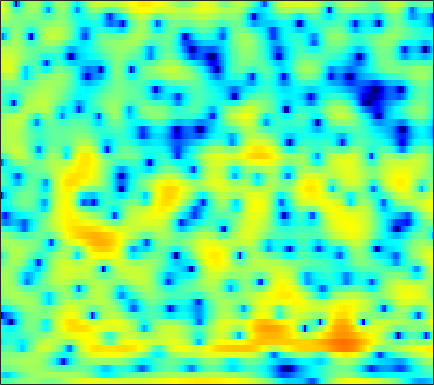

Data behind this chart, as committed beside it:
-2.3721, -2.4435, -2.4242, -2.2577, -2.0287, -1.6298, -1.1815, -0.83032, -0.38565, 0.020902, 0.35429, 0.54478, 0.729, 0.82156, 0.84541, 0.80795, 0.69724, 0.57969, 0.3758, 0.13202, -0.099212, -0.23464, -0.34609, -0.34107
-7.481, -8.141, -8.619, -8.358, -7.698, -6.459, -5.11, -4.145, -2.985, -1.984, -1.142, -0.6025, -0.00271, 0.4792, 0.7728, 1.083, 1.315, 1.445, 1.568, 1.645, 1.685, 1.7, 1.706, 1.705
-1.31, -1.22, -1.065, -0.8729, -0.698, -0.4336, -0.1417, 0.08597, 0.3893, 0.6744, 0.9316, 1.1, 1.278, 1.398, 1.444, 1.453, 1.391, 1.3, 1.116, 0.8622, 0.5416, 0.2603, -0.1492, -0.5992
0.2772, 0.4355, 0.6282, 0.8094, 0.9358, 1.106, 1.265, 1.384, 1.535, 1.676, 1.798, 1.875, 1.942, 1.957, 1.931, 1.834, 1.649, 1.441, 1.063, 0.5482, -0.1359, -0.7725, -1.82, -3.145
-0.264, -0.161, -0.04871, 0.02216, 0.05406, 0.05528, 0.03781, 0.03282, 0.05615, 0.1507, 0.3354, 0.5388, 0.8635, 1.211, 1.474, 1.767, 1.955, 2.014, 1.959, 1.739, 1.33, 0.8976, 0.144, -0.807
-3.401, -2.824, -2.262, -2.01, -2.059, -2.525, -3.399, -4.393, -6.197, -8.162, -8.635, -7.247, -4.56, -2.11, -0.6262, 0.9708, 2.152, 2.811, 3.412, 3.738, 3.83, 3.745, 3.431, 2.892
-7.388, -6.101, -4.95, -4.315, -4.124, -4.213, -4.655, -5.239, -6.188, -7, -7.051, -6.381, -4.811, -3.06, -1.824, -0.3896, 0.7518, 1.441, 2.174, 2.705, 3.057, 3.208, 3.292, 3.234
-4.758, -4.738, -4.68, -4.595, -4.504, -4.407, -4.268, -4.139, -3.891, -3.6, -3.216, -2.857, -2.358, -1.821, -1.436, -0.9672, -0.563, -0.312, -0.03211, 0.2279, 0.5119, 0.76, 1.147, 1.59
-4.56, -5.269, -6.1, -6.688, -6.868, -6.631, -5.944, -5.259, -4.194, -3.155, -2.263, -1.687, -1.083, -0.7007, -0.5547, -0.6337, -1.063, -1.595, -2.615, -3.935, -5.161, -5.392, -4.174, -2.021
-9.125, -10.61, -13.08, -17.28, -23.9, -25.45, -14.63, -10.7, -7.127, -4.658, -2.815, -1.794, -0.8138, -0.226, -0.02402, -0.09138, -0.5285, -1.149, -2.425, -4.167, -6.005, -6.582, -5.16, -2.474
-22.09, -17.86, -14.7, -12.88, -11.82, -10.37, -8.645, -7.263, -5.441, -3.871, -2.543, -1.721, -0.8781, -0.3214, -0.0687, 0.09437, 0.0781, -0.01266, -0.1902, -0.344, -0.3607, -0.2575, 0.1106, 0.7271
-8.085, -7.722, -6.862, -5.818, -5.028, -4.003, -3.037, -2.353, -1.478, -0.7234, -0.08365, 0.2863, 0.6397, 0.8447, 0.8818, 0.7997, 0.5954, 0.3592, 0.001204, -0.3621, -0.6397, -0.7366, -0.6324, -0.268
-1.455, -1.215, -0.8085, -0.3468, 0.007003, 0.4675, 0.902, 1.182, 1.503, 1.753, 1.9, 1.948, 1.891, 1.713, 1.477, 1.002, 0.2873, -0.4125, -1.627, -3.266, -5.354, -7.086, -8.565, -7.444
0.01877, 0.5181, 1.056, 1.459, 1.678, 1.88, 1.973, 1.989, 1.925, 1.788, 1.589, 1.413, 1.155, 0.8425, 0.5646, 0.1094, -0.5121, -1.13, -2.216, -3.662, -5.553, -7.115, -8.405, -7.408
0.3805, 0.9448, 1.445, 1.689, 1.725, 1.581, 1.236, 0.8537, 0.2027, -0.5324, -1.292, -1.782, -2.238, -2.419, -2.382, -2.181, -1.905, -1.72, -1.569, -1.468, -1.391, -1.282, -1.007, -0.5809
1.347, 1.599, 1.735, 1.641, 1.399, 0.8256, -0.067, -0.9821, -2.588, -4.798, -7.762, -10.56, -13.65, -12.17, -9.695, -6.942, -4.949, -3.779, -2.505, -1.49, -0.6117, -0.02536, 0.6842, 1.33
1.655, 1.679, 1.602, 1.362, 1.05, 0.4163, -0.5049, -1.419, -2.959, -4.929, -7.288, -9.078, -10.68, -10.52, -9.545, -7.98, -6.551, -5.564, -4.295, -3.064, -1.854, -0.9889, 0.07571, 1.046
0.8572, 0.9648, 1.12, 1.183, 1.134, 0.9063, 0.4687, -0.01018, -0.85, -1.855, -2.983, -3.878, -5.051, -6.185, -7.047, -8.134, -8.971, -9.1, -8.252, -6.489, -4.44, -2.988, -1.264, 0.1969
-2.734, -1.682, -0.3748, 0.6449, 1.185, 1.618, 1.738, 1.647, 1.296, 0.6951, -0.1481, -0.9567, -2.293, -4.002, -5.647, -8.67, -13.4, -18.53, -15.52, -9.597, -5.855, -3.831, -1.752, -0.136
-7.033, -4.136, -1.555, 0.1432, 1.026, 1.8, 2.211, 2.324, 2.253, 1.944, 1.431, 0.928, 0.08642, -0.9213, -1.735, -2.851, -3.806, -4.248, -4.375, -4.04, -3.413, -2.839, -2.013, -1.173
-0.6952, -0.1989, 0.5306, 1.193, 1.596, 1.986, 2.209, 2.267, 2.209, 2.03, 1.732, 1.452, 0.9959, 0.471, 0.04661, -0.5616, -1.198, -1.682, -2.391, -3.171, -4.106, -4.868, -5.788, -6.05
1.688, 1.659, 1.653, 1.653, 1.629, 1.566, 1.453, 1.33, 1.141, 0.9316, 0.7074, 0.5448, 0.359, 0.1631, -0.0007267, -0.2599, -0.6265, -1.036, -1.794, -2.91, -4.613, -6.535, -10.62, -16.71
0.6393, 0.3531, -0.021, -0.3964, -0.6807, -1.108, -1.597, -1.996, -2.556, -3.071, -3.386, -3.446, -3.225, -2.765, -2.361, -1.849, -1.446, -1.252, -1.145, -1.249, -1.489, -1.703, -1.863, -1.658
-3.407, -3.99, -4.625, -5.104, -5.41, -5.88, -6.587, -7.366, -8.919, -11.17, -13.76, -14.39, -12.11, -8.977, -7.003, -4.961, -3.442, -2.53, -1.584, -0.832, -0.1998, 0.2504, 0.8514, 1.522
-10.14, -12, -13.23, -12.36, -11.31, -10.23, -9.784, -9.975, -10.85, -12.49, -14.41, -14.82, -12.71, -9.752, -7.812, -5.763, -4.179, -3.223, -2.158, -1.211, -0.335, 0.3118, 1.172, 2.046
-12.34, -15.52, -17.58, -14.5, -12.1, -9.85, -8.407, -7.73, -7.192, -6.889, -6.612, -6.306, -5.807, -5.15, -4.658, -4.064, -3.573, -3.278, -2.91, -2.444, -1.763, -1.091, 0.02852, 1.274
-6.309, -6.793, -6.978, -6.615, -6.101, -5.256, -4.442, -3.866, -3.256, -2.782, -2.448, -2.28, -2.164, -2.22, -2.387, -2.827, -3.623, -4.486, -6.026, -7.792, -8.283, -6.885, -3.915, -1.095
-6.709, -6.595, -5.947, -5.054, -4.325, -3.382, -2.555, -2.033, -1.435, -0.9927, -0.7167, -0.6429, -0.6839, -0.9683, -1.352, -2.162, -3.392, -4.665, -7.016, -10.07, -11.68, -9.618, -5.528, -2.152
-20.61, -13.67, -9.066, -6.461, -5.124, -3.838, -2.868, -2.316, -1.707, -1.251, -0.9236, -0.7728, -0.7308, -0.8943, -1.169, -1.732, -2.499, -3.152, -3.986, -4.535, -4.545, -4.057, -2.809, -1.139
-6.584, -6.456, -5.776, -5.056, -4.648, -4.274, -3.996, -3.765, -3.392, -2.869, -2.28, -1.861, -1.461, -1.311, -1.395, -1.803, -2.586, -3.438, -4.911, -6.696, -8.059, -7.841, -5.655, -2.752
-1.89, -2.554, -3.41, -4.356, -5.22, -6.68, -8.541, -9.817, -10.11, -8.304, -6.005, -4.576, -3.154, -2.276, -1.956, -1.974, -2.511, -3.291, -5.021, -7.707, -11.27, -11.67, -7.32, -3.121
-2.044, -2.795, -3.84, -5.068, -6.209, -8.277, -11.27, -14.19, -15.46, -11.47, -7.907, -5.935, -4.092, -2.872, -2.3, -1.883, -1.782, -1.867, -2.089, -2.3, -2.237, -1.891, -1.017, 0.192
-4.578, -4.971, -5.136, -5.133, -5.159, -5.289, -5.45, -5.474, -5.213, -4.606, -3.801, -3.162, -2.404, -1.828, -1.498, -1.199, -1.002, -0.8822, -0.6817, -0.4293, -0.05176, 0.3089, 0.8666, 1.49
-15.32, -12.12, -7.563, -4.788, -3.414, -2.158, -1.327, -0.8836, -0.4572, -0.1628, 0.03096, 0.08546, 0.04939, -0.1421, -0.3321, -0.634, -0.8603, -0.9061, -0.7515, -0.3332, 0.2546, 0.7318, 1.342, 1.848
-4.466, -3.945, -2.323, -0.6198, 0.4374, 1.524, 2.266, 2.626, 2.868, 2.861, 2.601, 2.224, 1.448, 0.3397, -0.7703, -2.588, -4.594, -5.695, -5.548, -3.796, -1.856, -0.6349, 0.5932, 1.344
1.085, 1.269, 1.674, 2.164, 2.524, 2.927, 3.19, 3.268, 3.197, 2.897, 2.331, 1.722, 0.6039, -0.9493, -2.504, -5.34, -9.474, -13.32, -12.7, -7.947, -4.679, -3.004, -1.47, -0.5724
1.635, 1.881, 2.181, 2.433, 2.584, 2.704, 2.709, 2.623, 2.373, 1.951, 1.355, 0.788, -0.1221, -1.195, -2.071, -3.24, -4.239, -4.707, -4.812, -4.356, -3.594, -2.976, -2.259, -1.719
1.572, 1.866, 2.179, 2.407, 2.513, 2.561, 2.485, 2.342, 2.026, 1.569, 0.9786, 0.4452, -0.349, -1.181, -1.788, -2.498, -3.033, -3.272, -3.345, -3.196, -2.884, -2.603, -2.241, -1.929
1.683, 2.009, 2.377, 2.654, 2.786, 2.858, 2.796, 2.653, 2.322, 1.817, 1.117, 0.4705, -0.5454, -1.704, -2.588, -3.659, -4.33, -4.468, -4.198, -3.617, -2.972, -2.548, -2.093, -1.816
1.426, 1.914, 2.484, 2.915, 3.149, 3.334, 3.382, 3.323, 3.096, 2.654, 1.931, 1.168, -0.2383, -2.289, -4.415, -8.343, -12.67, -11.79, -7.639, -4.65, -2.804, -1.958, -1.344, -1.249
-0.6905, 0.3307, 1.259, 1.814, 2.084, 2.333, 2.554, 2.717, 2.896, 2.954, 2.764, 2.411, 1.539, 0.1827, -1.209, -3.39, -4.975, -4.777, -3.09, -1.312, -0.1089, 0.3815, 0.4499, -0.1413
-3.141, -2.369, -2.07, -2.421, -2.986, -3.671, -3.554, -2.744, -1.209, 0.2394, 1.322, 1.841, 2.207, 2.279, 2.206, 2.044, 1.95, 1.991, 2.162, 2.362, 2.447, 2.343, 1.878, 0.9808
-3.225, -3.577, -4.563, -6.493, -9.006, -15.57, -20.82, -11.99, -6.359, -3.113, -1.006, 0.1069, 1.197, 1.912, 2.291, 2.649, 2.887, 3.01, 3.11, 3.112, 2.985, 2.775, 2.346, 1.71
-2.828, -3.171, -3.781, -4.577, -5.202, -5.814, -5.76, -5.178, -3.963, -2.635, -1.434, -0.6411, 0.2331, 0.9345, 1.357, 1.816, 2.169, 2.359, 2.526, 2.588, 2.533, 2.419, 2.169, 1.8
-2.482, -2.335, -2.237, -2.223, -2.249, -2.285, -2.252, -2.161, -1.941, -1.648, -1.283, -0.976, -0.5575, -0.08701, 0.2703, 0.723, 1.125, 1.379, 1.639, 1.808, 1.891, 1.899, 1.819, 1.657
-1.962, -1.175, -0.4681, -0.08339, 0.02038, -0.03861, -0.2928, -0.5938, -1.1, -1.643, -2.096, -2.292, -2.209, -1.787, -1.315, -0.6462, -0.04041, 0.3452, 0.7444, 1.028, 1.228, 1.328, 1.42, 1.461
0.4088, 1.389, 2.228, 2.604, 2.621, 2.304, 1.577, 0.7333, -0.8715, -3.119, -6.06, -8.184, -8.427, -6.038, -4.251, -2.473, -1.346, -0.8457, -0.495, -0.3664, -0.2982, -0.199, 0.07866, 0.4523
3.502, 4.025, 4.466, 4.588, 4.461, 3.964, 3.059, 2.071, 0.2549, -2.293, -5.712, -8.399, -8.902, -6.347, -4.623, -3.158, -2.583, -2.68, -3.443, -4.812, -6.287, -6.669, -5.644, -3.822
4.214, 4.437, 4.592, 4.56, 4.399, 3.979, 3.327, 2.689, 1.681, 0.5533, -0.5511, -1.24, -1.821, -2.119, -2.257, -2.531, -3.161, -3.992, -5.807, -8.875, -14.05, -17.59, -12.35, -7.946
3.651, 3.744, 3.785, 3.725, 3.604, 3.343, 2.963, 2.596, 2.02, 1.372, 0.718, 0.2561, -0.3331, -0.8521, -1.224, -1.741, -2.341, -2.858, -3.666, -4.532, -5.235, -5.448, -5.27, -4.769
2.552, 2.518, 2.513, 2.532, 2.538, 2.494, 2.34, 2.14, 1.74, 1.219, 0.6185, 0.1378, -0.4779, -0.9761, -1.25, -1.48, -1.568, -1.587, -1.589, -1.576, -1.548, -1.512, -1.49, -1.514
-0.06731, -0.3624, -0.2251, 0.339, 0.8333, 1.356, 1.605, 1.586, 1.266, 0.6123, -0.3661, -1.274, -2.52, -3.5, -3.751, -3.332, -2.378, -1.589, -0.6133, 0.1851, 0.7876, 1.101, 1.373, 1.46
-8.988, -13.15, -8.382, -3.843, -1.77, -0.072, 0.7817, 0.9779, 0.7274, -0.1379, -1.727, -3.514, -7.307, -14.84, -21.15, -10.04, -5.029, -2.695, -0.5543, 0.9162, 1.933, 2.471, 2.968, 3.235
-3.788, -4.642, -4.095, -2.562, -1.487, -0.4202, 0.1771, 0.3252, 0.1426, -0.4546, -1.452, -2.454, -3.959, -5.227, -5.471, -4.578, -3.01, -1.837, -0.4903, 0.5712, 1.363, 1.826, 2.271, 2.562
1.024, 0.6322, 0.3192, 0.2058, 0.1988, 0.2043, 0.1756, 0.1138, -0.05233, -0.3013, -0.6123, -0.883, -1.204, -1.417, -1.461, -1.353, -1.107, -0.8825, -0.5779, -0.3248, -0.09509, 0.07897, 0.3149, 0.564
3.367, 2.885, 2.214, 1.529, 1.036, 0.4286, -0.06287, -0.3117, -0.4508, -0.413, -0.2781, -0.1448, -0.01525, 0.07131, 0.07768, -0.01872, -0.2536, -0.5332, -1.067, -1.74, -2.396, -2.741, -2.742, -2.22
5.098, 4.393, 3.248, 1.86, 0.6492, -1.094, -2.674, -3.363, -3.195, -2.153, -0.931, -0.111, 0.7195, 1.226, 1.391, 1.314, 0.8528, 0.207, -1.177, -3.378, -6.922, -10.78, -12.62, -7.366
4.968, 4.147, 2.73, 0.8163, -1.1, -4.709, -11.14, -24.89, -12.43, -6.005, -2.723, -1.153, 0.2931, 1.178, 1.555, 1.724, 1.505, 1.064, 0.0725, -1.437, -3.365, -4.728, -5.101, -3.513
